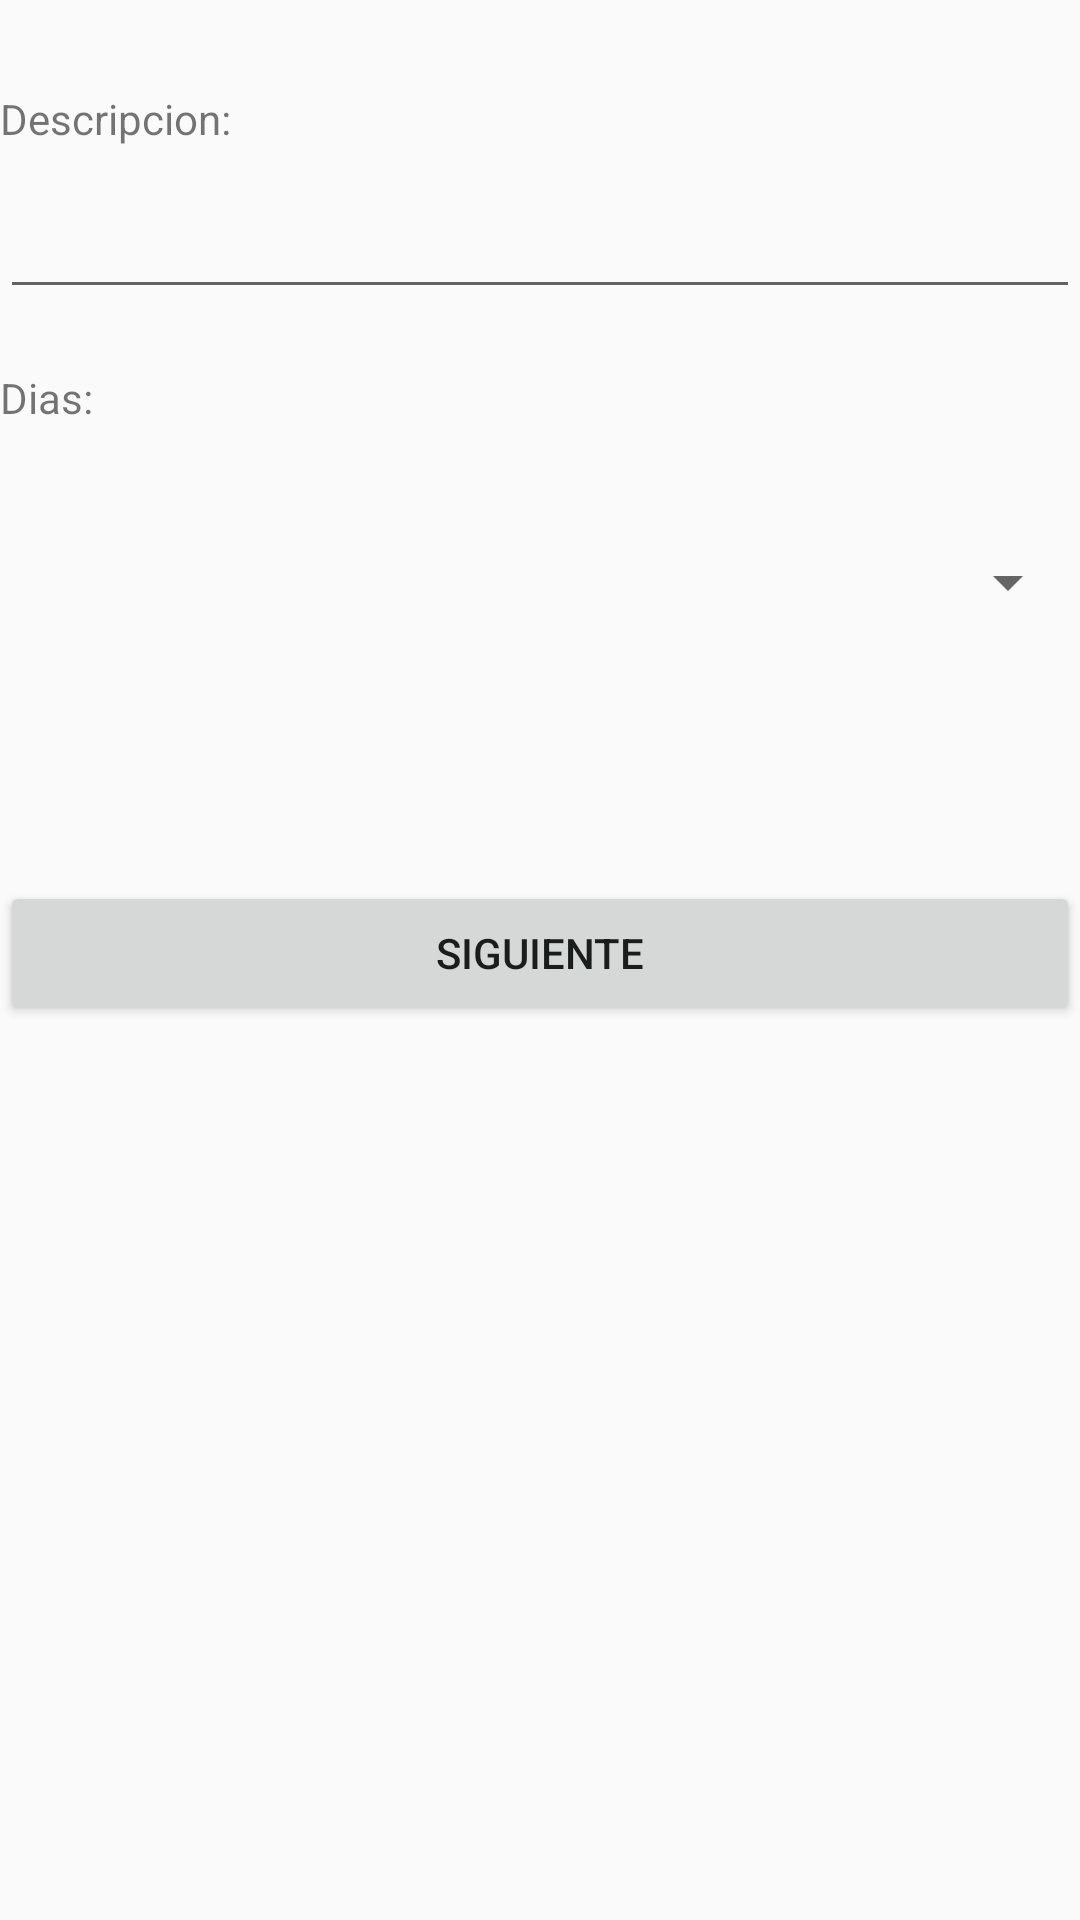

Produce the Android XML layout that renders to this screen, including the resource entries it uses.
<!-- AndroidManifest.xml: application theme Theme.Design.Light.NoActionBar -->
<!-- res/layout/fragment_nueva_rutina.xml -->
<?xml version="1.0" encoding="utf-8"?>
<androidx.constraintlayout.widget.ConstraintLayout xmlns:android="http://schemas.android.com/apk/res/android"
    xmlns:app="http://schemas.android.com/apk/res-auto"
    xmlns:tools="http://schemas.android.com/tools"
    android:id="@+id/frameLayout"
    android:layout_width="match_parent"
    android:layout_height="match_parent"
    tools:context=".ui.rutinas.NuevaRutinaFragment" >

    <TextView
        android:id="@+id/textView14"
        android:layout_width="match_parent"
        android:layout_height="wrap_content"
        android:layout_marginTop="20dp"
        android:text="Dias:"
        app:layout_constraintEnd_toEndOf="parent"
        app:layout_constraintHorizontal_bias="0.235"
        app:layout_constraintStart_toStartOf="parent"
        app:layout_constraintTop_toBottomOf="@+id/etDescripcionRutinaNueva" />

    <Button
        android:id="@+id/btSiguiente"
        android:layout_width="match_parent"
        android:layout_height="wrap_content"
        android:layout_marginBottom="224dp"
        android:text="Siguiente"
        app:layout_constraintBottom_toBottomOf="parent"
        app:layout_constraintEnd_toEndOf="parent"
        app:layout_constraintHorizontal_bias="0.498"
        app:layout_constraintStart_toStartOf="parent"
        app:layout_constraintTop_toBottomOf="@+id/spDiasRutinaNueva" />

    <EditText
        android:id="@+id/etDescripcionRutinaNueva"
        android:layout_width="match_parent"
        android:layout_height="50dp"
        android:layout_marginTop="4dp"
        android:ems="10"
        android:inputType="textPersonName"
        app:layout_constraintEnd_toEndOf="parent"
        app:layout_constraintHorizontal_bias="0.497"
        app:layout_constraintStart_toStartOf="parent"
        app:layout_constraintTop_toBottomOf="@+id/textView12" />

    <TextView
        android:id="@+id/textView12"
        android:layout_width="match_parent"
        android:layout_height="wrap_content"
        android:layout_marginTop="30dp"
        android:text="Descripcion:"
        app:layout_constraintEnd_toEndOf="parent"
        app:layout_constraintHorizontal_bias="0.07"
        app:layout_constraintStart_toStartOf="parent"
        app:layout_constraintTop_toTopOf="parent" />

    <Spinner
        android:id="@+id/spDiasRutinaNueva"
        android:layout_width="match_parent"
        android:layout_height="50dp"
        android:layout_marginTop="27dp"
        app:layout_constraintStart_toStartOf="parent"
        app:layout_constraintTop_toBottomOf="@+id/textView14" />
</androidx.constraintlayout.widget.ConstraintLayout>
<!-- resources referenced by this layout -->
<resources>

</resources>
